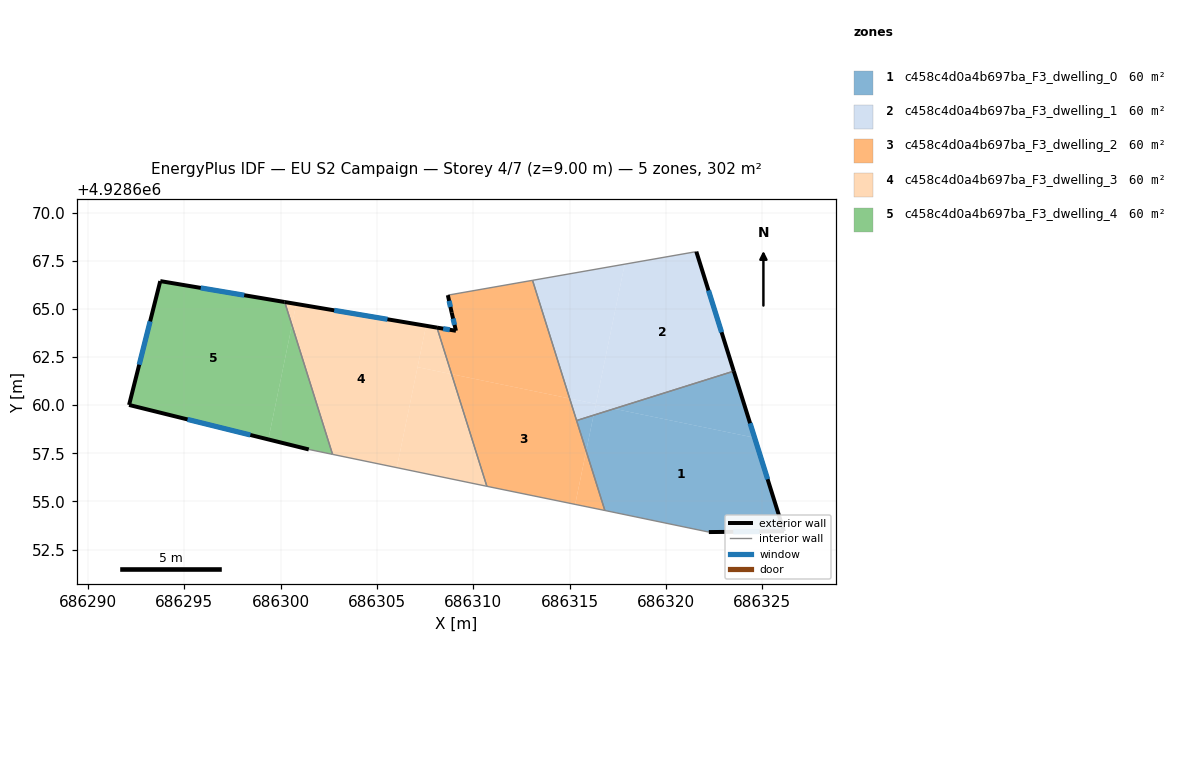
=== STOREY PLAN SPEC (per zone: floor XY polygon, exterior-wall plan segments, windows/doors) ===
zone 1: c458c4d0a4b697ba_F3_dwelling_0  (60.5 m²)
  floor: (686324.60, 4928658.31) (686326.13, 4928653.45) (686322.23, 4928653.41) (686316.83, 4928654.53) (686315.86, 4928657.62) (686316.24, 4928659.48) (686317.31, 4928659.81)
  floor: (686323.52, 4928661.77) (686324.60, 4928658.31) (686317.31, 4928659.81)
  floor: (686316.24, 4928659.48) (686315.86, 4928657.62) (686315.36, 4928659.20)
  exterior wall: (686326.13, 4928653.45) – (686323.52, 4928661.77)  [8.7 m]
    window: (686325.28, 4928656.16) – (686324.37, 4928659.06)  [3.2 m²]
  exterior wall: (686322.23, 4928653.41) – (686326.13, 4928653.45)  [3.9 m]
    window: (686323.49, 4928653.42) – (686324.86, 4928653.44)  [1.4 m²]
  interior walls: 3
zone 2: c458c4d0a4b697ba_F3_dwelling_1  (60.5 m²)
  floor: (686321.58, 4928667.97) (686323.52, 4928661.77) (686317.31, 4928659.81) (686316.35, 4928660.01) (686317.86, 4928667.32)
  floor: (686317.31, 4928659.81) (686316.24, 4928659.48) (686316.35, 4928660.01)
  floor: (686316.36, 4928660.07) (686316.24, 4928659.48) (686315.36, 4928659.20) (686315.00, 4928660.35)
  floor: (686317.86, 4928667.32) (686316.36, 4928660.07) (686315.00, 4928660.35) (686313.07, 4928666.48)
  exterior wall: (686323.52, 4928661.77) – (686321.58, 4928667.97)  [6.5 m]
    window: (686322.89, 4928663.78) – (686322.21, 4928665.95)  [2.4 m²]
  interior walls: 3
zone 3: c458c4d0a4b697ba_F3_dwelling_2  (60.5 m²)
  floor: (686315.00, 4928660.35) (686315.86, 4928657.62) (686315.29, 4928654.85) (686310.79, 4928655.77) (686310.70, 4928655.79) (686308.87, 4928661.61)
  floor: (686315.86, 4928657.62) (686316.83, 4928654.53) (686316.70, 4928654.56) (686316.55, 4928654.59) (686315.29, 4928654.85)
  floor: (686313.07, 4928666.48) (686315.00, 4928660.35) (686308.87, 4928661.61) (686308.11, 4928664.03) (686309.10, 4928663.86) (686308.88, 4928664.80) (686308.68, 4928665.71)
  exterior wall: (686309.10, 4928663.86) – (686308.11, 4928664.03)  [1.0 m]
    window: (686308.78, 4928663.91) – (686308.43, 4928663.97)  [0.4 m²]
  exterior wall: (686308.88, 4928664.80) – (686309.10, 4928663.86)  [1.0 m]
    window: (686308.95, 4928664.50) – (686309.03, 4928664.17)  [0.4 m²]
  exterior wall: (686308.68, 4928665.71) – (686308.88, 4928664.80)  [0.9 m]
    window: (686308.74, 4928665.42) – (686308.81, 4928665.10)  [0.3 m²]
  interior walls: 5
zone 4: c458c4d0a4b697ba_F3_dwelling_3  (60.5 m²)
  floor: (686308.11, 4928664.03) (686308.87, 4928661.61) (686307.10, 4928661.97) (686307.55, 4928664.12)
  floor: (686308.87, 4928661.61) (686310.70, 4928655.79) (686306.03, 4928656.76) (686307.10, 4928661.97)
  floor: (686307.55, 4928664.12) (686306.03, 4928656.76) (686302.69, 4928657.45) (686300.58, 4928664.16) (686300.81, 4928665.25)
  floor: (686300.81, 4928665.25) (686300.58, 4928664.16) (686300.21, 4928665.36)
  exterior wall: (686308.11, 4928664.03) – (686300.21, 4928665.36)  [8.0 m]
    window: (686305.54, 4928664.46) – (686302.78, 4928664.92)  [2.9 m²]
  interior walls: 3
zone 5: c458c4d0a4b697ba_F3_dwelling_4  (60.5 m²)
  floor: (686300.58, 4928664.16) (686302.69, 4928657.45) (686301.46, 4928657.70) (686299.36, 4928658.22)
  floor: (686300.21, 4928665.36) (686300.58, 4928664.16) (686299.36, 4928658.22) (686292.13, 4928660.01) (686293.75, 4928666.44)
  exterior wall: (686300.21, 4928665.36) – (686293.75, 4928666.44)  [6.5 m]
    window: (686298.11, 4928665.71) – (686295.85, 4928666.09)  [2.4 m²]
  exterior wall: (686292.13, 4928660.01) – (686301.46, 4928657.70)  [9.6 m]
    window: (686295.16, 4928659.26) – (686298.42, 4928658.45)  [3.5 m²]
  exterior wall: (686293.75, 4928666.44) – (686292.13, 4928660.01)  [6.6 m]
    window: (686293.22, 4928664.35) – (686292.65, 4928662.10)  [2.4 m²]
  interior walls: 2

=== DERIVED (storey summary) ===
Building: EU S2 Campaign
Storey: 4 of 7  (floor level z = 9.00 m)
Storey gross floor area: 302.3 m²
Zones on this storey: 5
  - c458c4d0a4b697ba_F3_dwelling_0: floor 60.5 m²; exterior wall 12.6 m (37.8 m²); 2 window(s) 4.6 m²; WWR 12.2%
  - c458c4d0a4b697ba_F3_dwelling_1: floor 60.5 m²; exterior wall 6.5 m (19.5 m²); 1 window(s) 2.4 m²; WWR 12.2%
  - c458c4d0a4b697ba_F3_dwelling_2: floor 60.5 m²; exterior wall 2.9 m (8.7 m²); 3 window(s) 1.1 m²; WWR 12.2%
  - c458c4d0a4b697ba_F3_dwelling_3: floor 60.5 m²; exterior wall 8.0 m (24.1 m²); 1 window(s) 2.9 m²; WWR 12.2%
  - c458c4d0a4b697ba_F3_dwelling_4: floor 60.5 m²; exterior wall 22.8 m (68.4 m²); 3 window(s) 8.4 m²; WWR 12.2%
Zone adjacency (shared interzone walls):
  - c458c4d0a4b697ba_F3_dwelling_0 ↔ c458c4d0a4b697ba_F3_dwelling_1
  - c458c4d0a4b697ba_F3_dwelling_0 ↔ c458c4d0a4b697ba_F3_dwelling_2
  - c458c4d0a4b697ba_F3_dwelling_1 ↔ c458c4d0a4b697ba_F3_dwelling_2
  - c458c4d0a4b697ba_F3_dwelling_2 ↔ c458c4d0a4b697ba_F3_dwelling_3
  - c458c4d0a4b697ba_F3_dwelling_3 ↔ c458c4d0a4b697ba_F3_dwelling_4